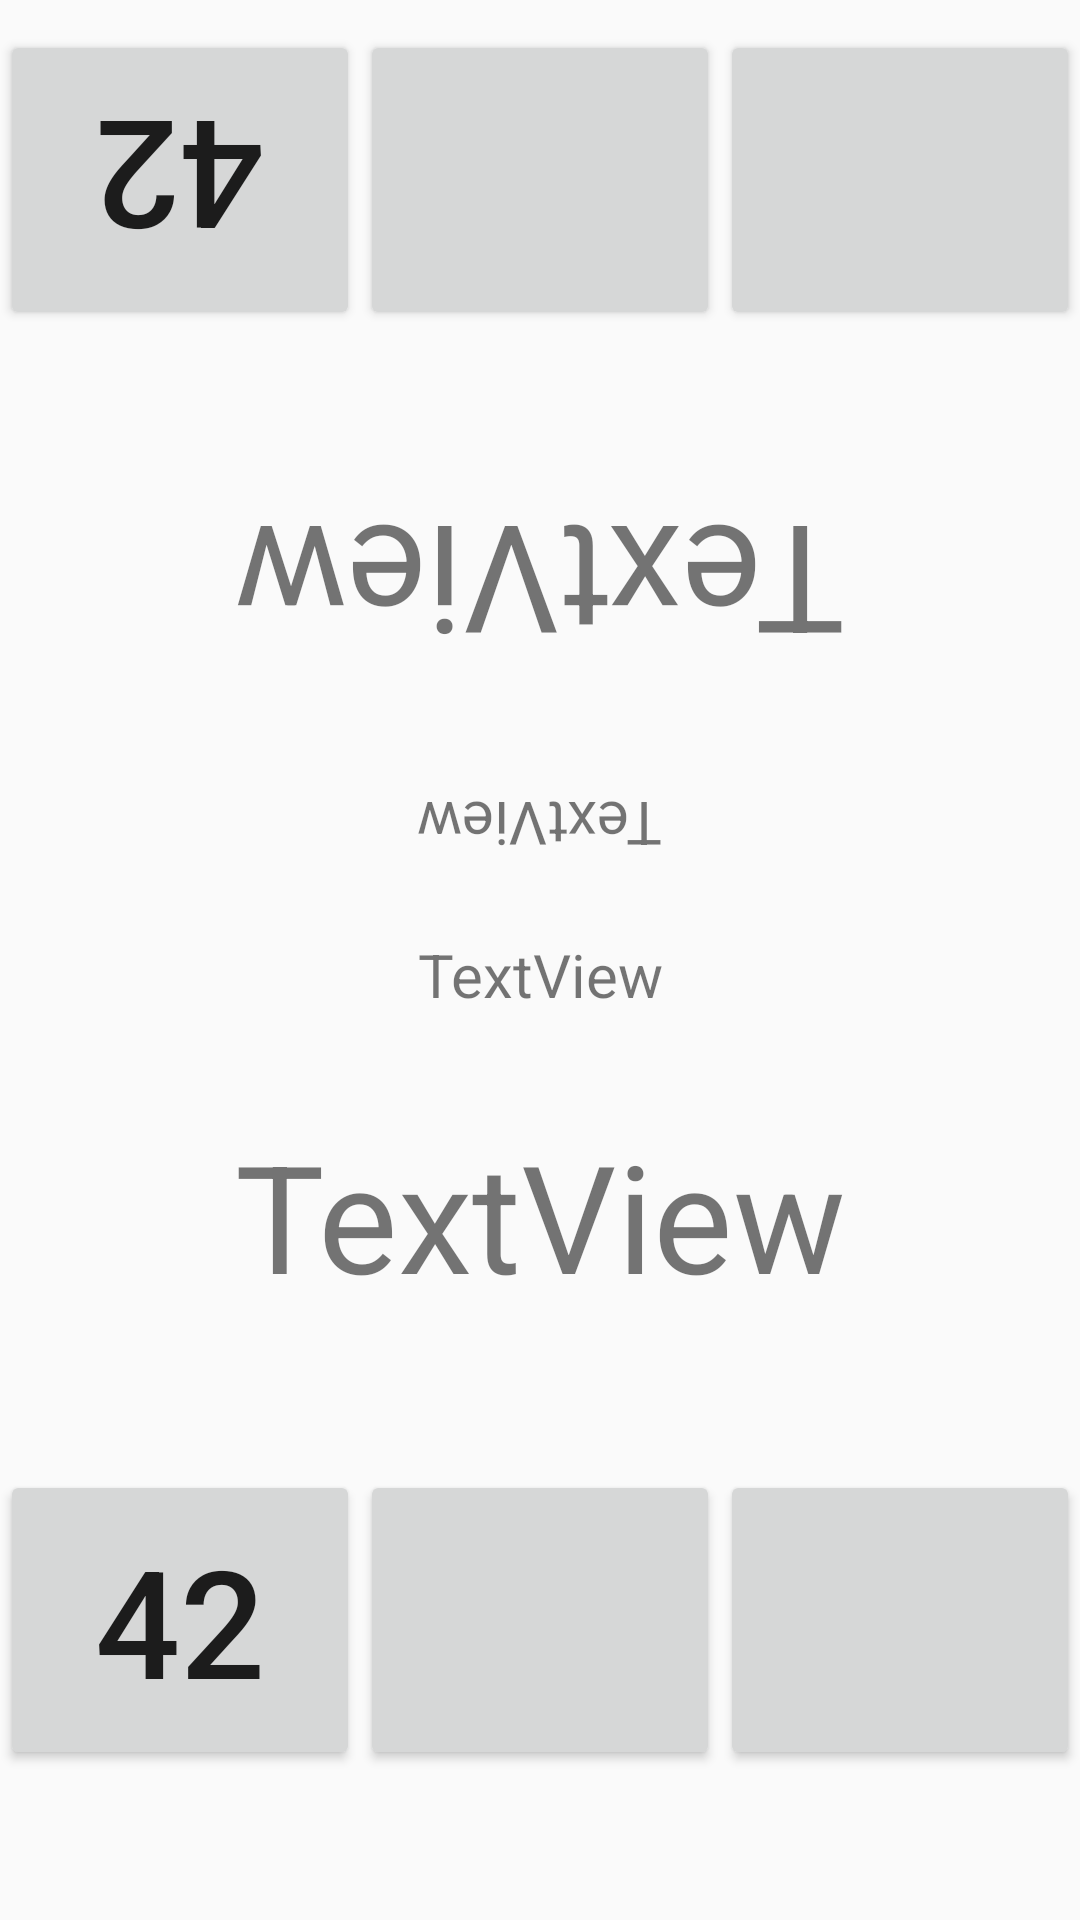

Write the Android layout XML for this screen, with the resource values it uses.
<!-- AndroidManifest.xml: application theme AppTheme -->
<!-- res/layout/activity_fight.xml -->
<?xml version="1.0" encoding="utf-8"?>
<LinearLayout xmlns:android="http://schemas.android.com/apk/res/android"
    xmlns:app="http://schemas.android.com/apk/res-auto"
    xmlns:tools="http://schemas.android.com/tools"
    android:layout_width="match_parent"
    android:layout_height="match_parent"
    tools:context=".Fight"
    android:orientation="vertical">

    <Space
        android:layout_width="match_parent"
        android:layout_height="10dp" />

    <Space
        android:layout_width="match_parent"
        android:layout_height="wrap_content" />

    <LinearLayout
        android:layout_width="match_parent"
        android:layout_height="100dp"
        android:orientation="horizontal">

        <Button
            android:id="@+id/button23"
            android:layout_width="wrap_content"
            android:layout_height="match_parent"
            android:layout_weight="1"
            android:rotation="180"
            android:text="42"
            android:textSize="@dimen/head" />

        <Button
            android:id="@+id/button22"
            android:layout_width="wrap_content"
            android:layout_height="match_parent"
            android:layout_weight="1"
            android:rotation="180"
            android:text=""
            android:textSize="@dimen/head"/>

        <Button
            android:id="@+id/button21"
            android:layout_width="wrap_content"
            android:layout_height="match_parent"
            android:layout_weight="1"
            android:rotation="180"
            android:text=""
            android:textSize="@dimen/head" />
    </LinearLayout>

    <Space
        android:layout_width="match_parent"
        android:layout_height="40dp" />

    <TextView
        android:id="@+id/Example2"
        android:layout_width="match_parent"
        android:layout_height="90dp"
        android:rotation="180"
        android:text="TextView"
        android:gravity="center"
        android:textSize="50sp"/>

    <Space
        android:layout_width="match_parent"
        android:layout_height="20dp" />

    <TextView
        android:id="@+id/Point2"
        android:layout_width="match_parent"
        android:layout_height="30dp"
        android:gravity="center"
        android:rotation="180"
        android:text="TextView"
        android:textSize="@dimen/font"/>

    <Space
        android:layout_width="match_parent"
        android:layout_height="20dp" />

    <TextView
        android:id="@+id/Point1"
        android:layout_width="match_parent"
        android:layout_height="30dp"
        android:gravity="center"
        android:text="TextView"
        android:textSize="@dimen/font"/>


    <Space
        android:layout_width="match_parent"
        android:layout_height="20dp" />

    <TextView
        android:id="@+id/Example1"
        android:layout_width="match_parent"
        android:layout_height="90dp"
        android:text="TextView"
        android:gravity="center"
        android:textSize="50sp"/>

    <Space
        android:layout_width="match_parent"
        android:layout_height="40dp" />

    <LinearLayout
        android:layout_width="match_parent"
        android:layout_height="100dp"
        android:orientation="horizontal">

        <Button
            android:id="@+id/button11"
            android:layout_width="wrap_content"
            android:layout_height="match_parent"
            android:layout_weight="1"
            android:text="42"
            android:textSize="@dimen/head"/>

        <Button
            android:id="@+id/button12"
            android:layout_width="wrap_content"
            android:layout_height="match_parent"
            android:layout_weight="1"
            android:text=" "
            android:textSize="@dimen/head"/>

        <Button
            android:id="@+id/button13"
            android:layout_width="wrap_content"
            android:layout_height="match_parent"
            android:layout_weight="1"
            android:text=""
            android:textSize="@dimen/head"/>
    </LinearLayout>

    <Space
        android:layout_width="match_parent"
        android:layout_height="10dp" />

</LinearLayout>
<!-- resources referenced by this layout -->
<resources>
  <dimen name="font">20sp</dimen>
  <dimen name="head">50sp</dimen>
  <style name="AppTheme" parent="Theme.AppCompat.Light.DarkActionBar">
          
          <item name="colorPrimary">@color/colorPrimary</item>
          <item name="colorPrimaryDark">@color/colorPrimaryDark</item>
          <item name="colorAccent">@color/colorAccent</item>
      </style>
  <color name="colorPrimary">#4db051</color>
  <color name="colorPrimaryDark">#3a8f3e</color>
  <color name="colorAccent">#8cc34b</color>
</resources>
